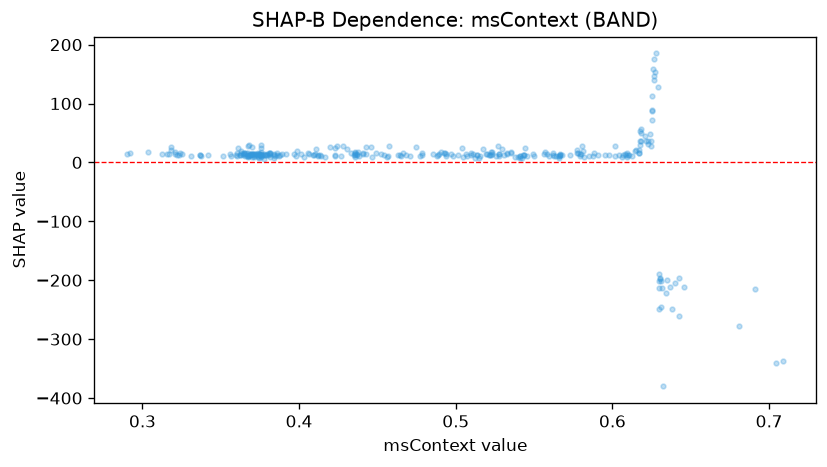

The table this chart was drawn from, first rows:
feature_value, shap_value
0.6313, -246.2
0.4893, 14.76
0.5805, 28.15
0.4305, 22.57
0.331, 10.65
0.361, 24.64
0.3792, 14.89
0.6263, 140.6
0.5328, 14.2
0.436, 18.53
0.5617, 12.01
0.4243, 27.63
0.3672, 28.18
0.5433, 12.65
0.3623, 12.61
0.6423, -260.4
0.5155, 10.96
0.617, 20.71
0.51, 13.14
0.5067, 13.82
0.4572, 27.41
0.5412, 8.265
0.6305, -195.7
0.4425, 26.08
0.6015, 27.83
0.4525, 14.21
0.5663, 13.19
0.5375, 8.594
0.4935, 13.47
0.5175, 22.27
0.541, 10.16
0.4367, 14.17
0.3753, 14.38
0.3808, 15.57
0.6068, 12.2
0.3675, 11.32
0.5278, 14.57
0.618, 35.56
0.375, 12.92
0.5217, 11.86
0.5228, 17.27
0.3705, 14.45
0.3783, 13.28
0.468, 13.28
0.427, 11.41
0.4358, 12.12
0.4355, 16.8
0.316, 14.57
0.617, 16.29
0.368, 12.49
0.6295, -212.6
0.387, 10.82
0.3738, 10.06
0.5437, 12.81
0.6305, -198.1
0.5792, 13.7
0.578, 15.57
0.5617, 15.58
0.4358, 14.52
0.3755, 9.707
... 248 more rows
